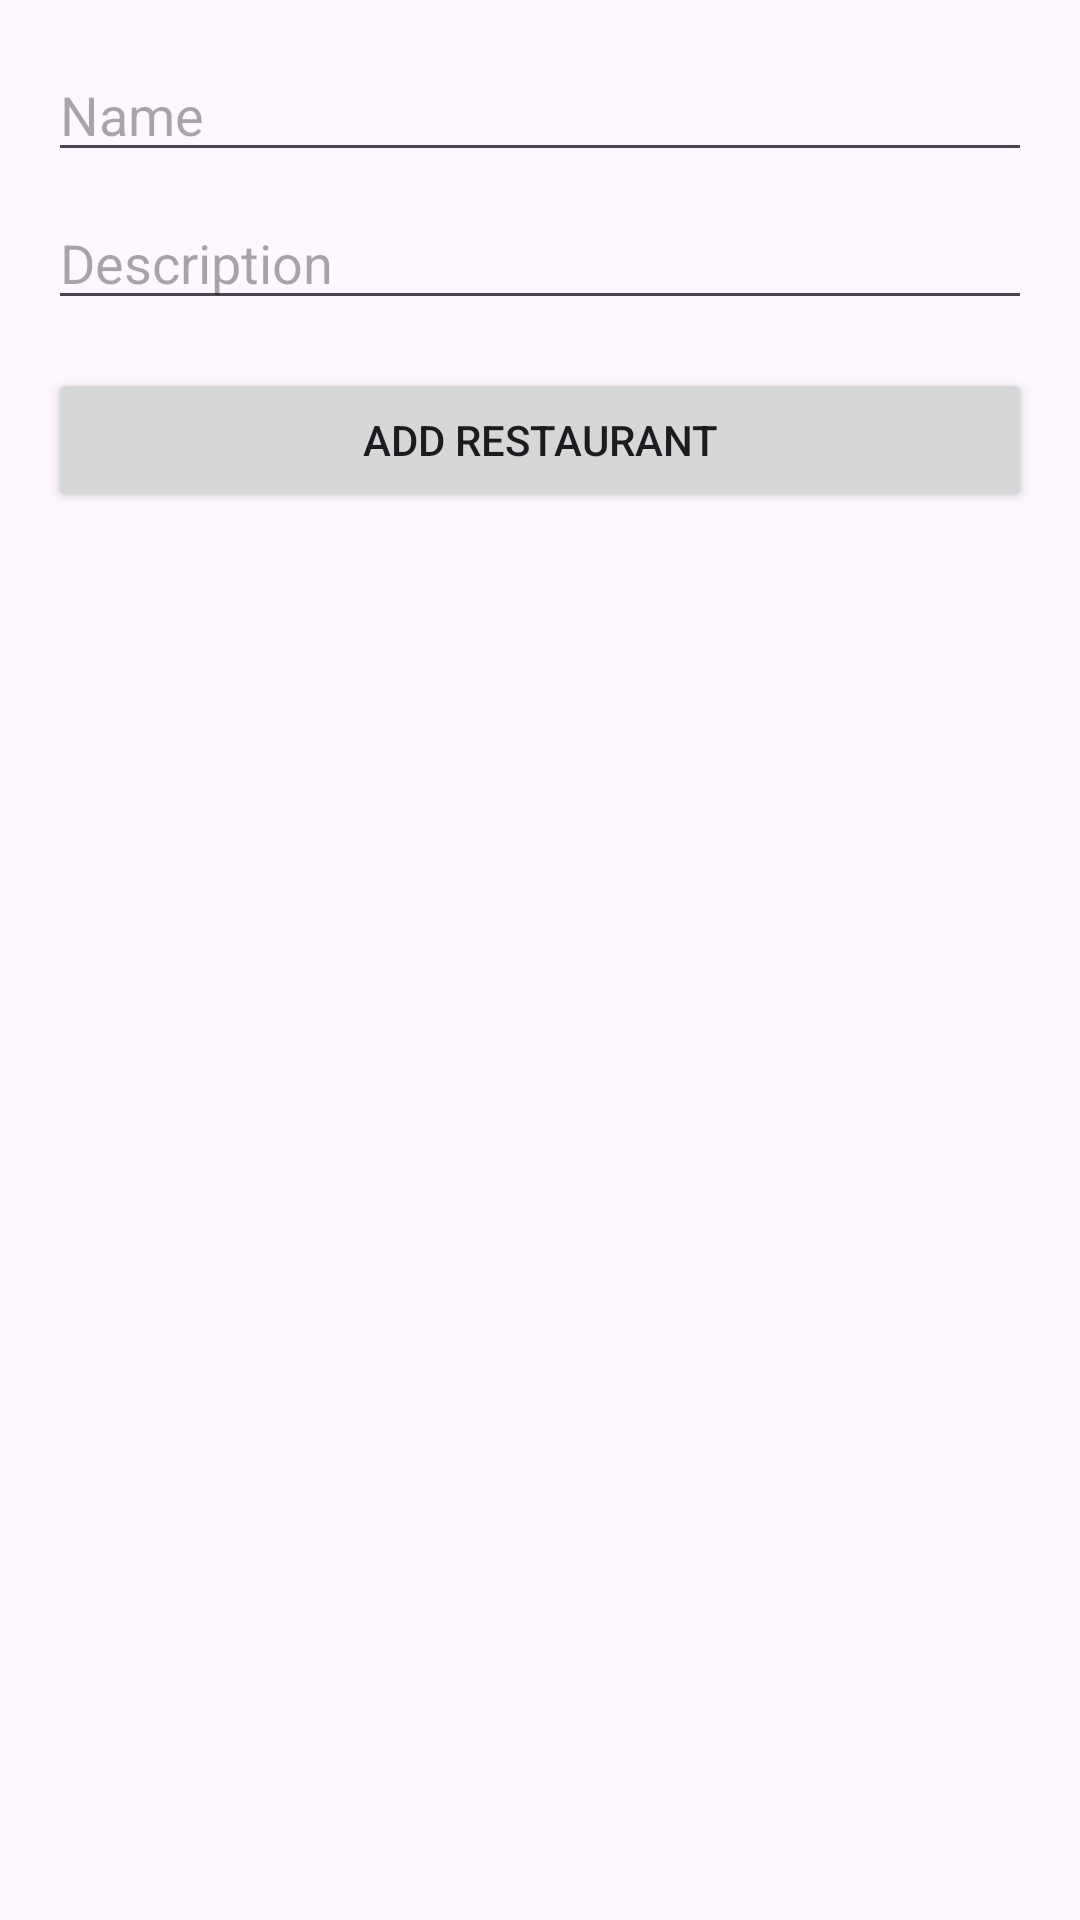

Android layout source for this screen:
<!-- AndroidManifest.xml: application theme Theme.ProjetAndroidReservation -->
<!-- res/layout/activity_add_restaurant.xml -->
<?xml version="1.0" encoding="utf-8"?>
<LinearLayout xmlns:android="http://schemas.android.com/apk/res/android"
    android:layout_width="match_parent"
    android:layout_height="match_parent"
    android:orientation="vertical"
    android:padding="16dp">

    <EditText
        android:id="@+id/name_edit_text"
        android:layout_width="match_parent"
        android:layout_height="wrap_content"
        android:hint="Name" />

    <EditText
        android:id="@+id/description_edit_text"
        android:layout_width="match_parent"
        android:layout_height="wrap_content"
        android:hint="Description"
        android:layout_marginTop="8dp"/>

    <Button
        android:id="@+id/add_button"
        android:layout_width="match_parent"
        android:layout_height="wrap_content"
        android:text="Add Restaurant"
        android:layout_marginTop="16dp"/>
</LinearLayout>
<!-- resources referenced by this layout -->
<resources>
  <style name="Theme.ProjetAndroidReservation" parent="Base.Theme.ProjetAndroidReservation" />
  <style name="Base.Theme.ProjetAndroidReservation" parent="Theme.Material3.DayNight.NoActionBar">
          
          
      </style>
</resources>
